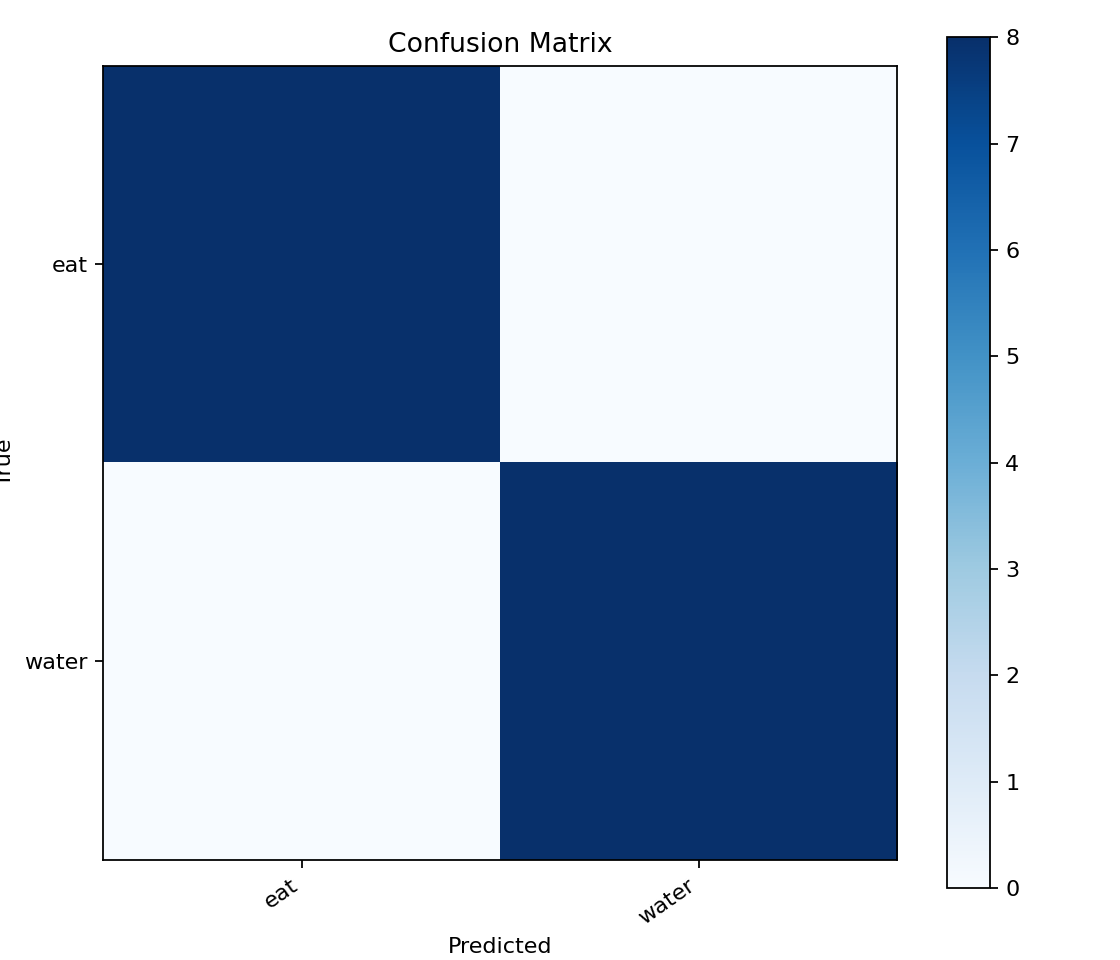

Values plotted in this chart, from the file beside it:
, eat, water
eat, 8, 0
water, 0, 8
